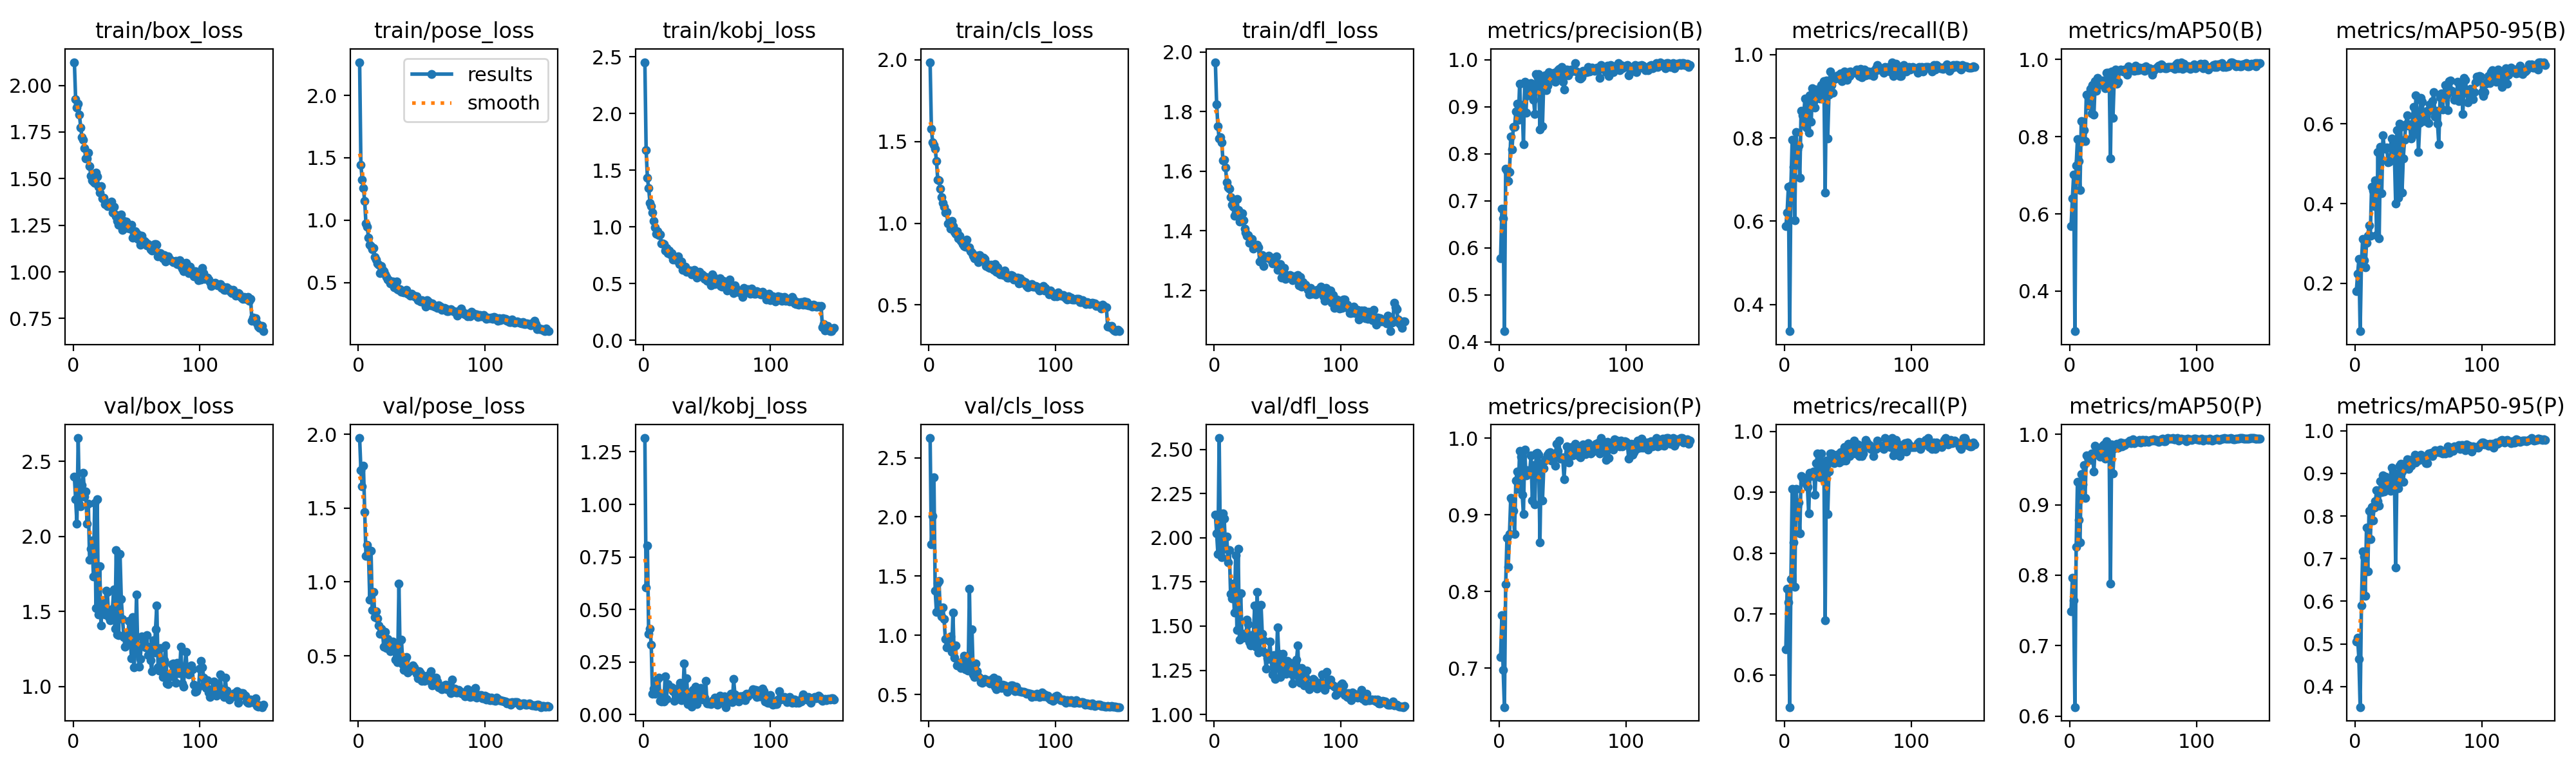

Values plotted in this chart, from the file beside it:
epoch, time, train/box_loss, train/pose_loss, train/kobj_loss, train/cls_loss, train/dfl_loss, metrics/precision(B), metrics/recall(B), metrics/mAP50(B), metrics/mAP50-95(B), metrics/precision(P), metrics/recall(P), metrics/mAP50(P), metrics/mAP50-95(P), val/box_loss, val/pose_loss, val/kobj_loss, val/cls_loss, val/dfl_loss, lr/pg0, lr/pg1, lr/pg2
1, 107.7, 2.124, 2.265, 2.454, 1.986, 1.965, 0.578, 0.5876, 0.569, 0.1803, 0.7146, 0.6423, 0.7491, 0.5061, 2.398, 1.976, 1.316, 2.666, 2.13, 0.000657, 0.000657, 0.000657
2, 196.6, 1.926, 1.445, 1.678, 1.579, 1.825, 0.683, 0.6213, 0.6397, 0.223, 0.7691, 0.7409, 0.7964, 0.5138, 2.246, 1.759, 0.6046, 1.769, 2.025, 0.001315, 0.001315, 0.001315
3, 286, 1.88, 1.325, 1.431, 1.496, 1.75, 0.6625, 0.6825, 0.7012, 0.2605, 0.6979, 0.719, 0.7642, 0.4651, 2.084, 1.651, 0.8028, 2.009, 1.908, 0.001964, 0.001964, 0.001964
4, 373.4, 1.902, 1.255, 1.344, 1.48, 1.709, 0.4228, 0.3358, 0.296, 0.07973, 0.6492, 0.547, 0.6127, 0.3518, 2.654, 1.786, 0.3835, 2.333, 2.564, 0.00196, 0.00196, 0.00196
5, 464.5, 1.842, 1.152, 1.213, 1.456, 1.713, 0.7676, 0.6861, 0.7253, 0.2524, 0.8091, 0.7577, 0.84, 0.5896, 2.214, 1.472, 0.4083, 1.377, 1.918, 0.001947, 0.001947, 0.001947
6, 557.6, 1.774, 0.9718, 1.181, 1.383, 1.697, 0.764, 0.7956, 0.7931, 0.3115, 0.8695, 0.9051, 0.9323, 0.7175, 2.201, 1.175, 0.3331, 1.197, 1.889, 0.001934, 0.001934, 0.001934
7, 650.4, 1.721, 0.9471, 1.128, 1.268, 1.636, 0.7428, 0.7299, 0.7369, 0.2576, 0.8319, 0.8175, 0.8787, 0.7055, 2.341, 1.251, 0.1005, 1.443, 2.138, 0.001921, 0.001921, 0.001921
8, 746, 1.708, 0.8623, 1.053, 1.262, 1.637, 0.7613, 0.6022, 0.6615, 0.2406, 0.8748, 0.7445, 0.8462, 0.6132, 2.422, 1.196, 0.1226, 1.457, 2.107, 0.001908, 0.001908, 0.001908
9, 838.4, 1.665, 0.8038, 0.9981, 1.213, 1.613, 0.8369, 0.8139, 0.84, 0.3007, 0.922, 0.9059, 0.9438, 0.7736, 2.265, 0.88, 0.09925, 1.192, 1.936, 0.001894, 0.001894, 0.001894
10, 929.6, 1.608, 0.7914, 0.9384, 1.16, 1.563, 0.8089, 0.7725, 0.7881, 0.3192, 0.9196, 0.8771, 0.9291, 0.6701, 2.298, 1.212, 0.158, 1.156, 2.006, 0.001881, 0.001881, 0.001881
11, 1007, 1.609, 0.7663, 0.9639, 1.126, 1.545, 0.8568, 0.781, 0.8175, 0.3458, 0.9048, 0.8832, 0.9565, 0.8123, 2.084, 0.8087, 0.1707, 1.236, 1.86, 0.001868, 0.001868, 0.001868
12, 1085, 1.64, 0.7751, 0.9297, 1.101, 1.542, 0.8567, 0.7044, 0.7892, 0.3188, 0.8749, 0.8321, 0.9096, 0.7451, 2.219, 0.9335, 0.1759, 1.134, 1.93, 0.001855, 0.001855, 0.001855
13, 1163, 1.568, 0.7077, 0.9325, 1.066, 1.513, 0.8899, 0.865, 0.9089, 0.4416, 0.9442, 0.9263, 0.9701, 0.8207, 1.845, 0.7607, 0.0661, 0.971, 1.681, 0.001842, 0.001842, 0.001842
14, 1241, 1.515, 0.6846, 0.856, 1.069, 1.487, 0.9071, 0.854, 0.905, 0.4315, 0.9566, 0.9234, 0.9675, 0.7894, 1.917, 0.8031, 0.06173, 0.9002, 1.657, 0.001828, 0.001828, 0.001828
15, 1319, 1.49, 0.6537, 0.8561, 0.9995, 1.481, 0.8722, 0.8469, 0.88, 0.3938, 0.9336, 0.9235, 0.9687, 0.8195, 1.973, 0.7535, 0.08983, 0.9099, 1.739, 0.001815, 0.001815, 0.001815
16, 1397, 1.484, 0.6432, 0.8473, 1.004, 1.451, 0.949, 0.8942, 0.9238, 0.4589, 0.983, 0.9234, 0.964, 0.8349, 1.733, 0.7073, 0.06216, 0.9537, 1.576, 0.001802, 0.001802, 0.001802
17, 1474, 1.476, 0.5743, 0.793, 0.9683, 1.462, 0.8819, 0.8248, 0.8608, 0.3205, 0.9755, 0.9124, 0.9725, 0.8605, 2.221, 0.6468, 0.1816, 0.9896, 1.902, 0.001789, 0.001789, 0.001789
18, 1552, 1.534, 0.6347, 0.8161, 1.014, 1.507, 0.9033, 0.8796, 0.9336, 0.5295, 0.9265, 0.9088, 0.9687, 0.8356, 1.523, 0.6844, 0.07574, 0.8568, 1.477, 0.001776, 0.001776, 0.001776
19, 1630, 1.511, 0.601, 0.7668, 0.9844, 1.47, 0.8197, 0.8128, 0.8563, 0.3132, 0.9009, 0.865, 0.9475, 0.824, 2.249, 0.6724, 0.145, 1.191, 1.938, 0.001762, 0.001762, 0.001762
20, 1707, 1.454, 0.5943, 0.7913, 0.9483, 1.431, 0.9526, 0.9015, 0.9433, 0.5416, 0.9846, 0.9321, 0.9836, 0.8822, 1.48, 0.5595, 0.1335, 0.8128, 1.422, 0.001749, 0.001749, 0.001749
21, 1785, 1.425, 0.5659, 0.7549, 0.9359, 1.443, 0.8879, 0.8394, 0.919, 0.4258, 0.951, 0.927, 0.9721, 0.8565, 1.8, 0.6621, 0.1302, 0.9166, 1.684, 0.001736, 0.001736, 0.001736
22, 1863, 1.46, 0.5465, 0.7716, 0.9495, 1.458, 0.9465, 0.9197, 0.9528, 0.5715, 0.9578, 0.9307, 0.9716, 0.8954, 1.407, 0.5521, 0.1309, 0.7477, 1.433, 0.001723, 0.001723, 0.001723
23, 1941, 1.395, 0.5255, 0.7121, 0.9075, 1.434, 0.9243, 0.8869, 0.934, 0.5388, 0.9539, 0.9343, 0.9763, 0.8581, 1.558, 0.613, 0.1129, 0.7595, 1.455, 0.00171, 0.00171, 0.00171
24, 2018, 1.399, 0.5216, 0.7318, 0.9219, 1.408, 0.9336, 0.8724, 0.9393, 0.5369, 0.9571, 0.8955, 0.9686, 0.8924, 1.511, 0.5802, 0.06531, 0.7611, 1.458, 0.001696, 0.001696, 0.001696
25, 2097, 1.363, 0.4919, 0.7116, 0.8933, 1.394, 0.9507, 0.9159, 0.9445, 0.5409, 0.9774, 0.948, 0.9812, 0.8914, 1.478, 0.5284, 0.0719, 0.7218, 1.435, 0.001683, 0.001683, 0.001683
26, 2175, 1.365, 0.4998, 0.708, 0.8822, 1.383, 0.9414, 0.9051, 0.9463, 0.5031, 0.9182, 0.9635, 0.984, 0.8655, 1.637, 0.5677, 0.09869, 0.7768, 1.535, 0.00167, 0.00167, 0.00167
27, 2254, 1.352, 0.5071, 0.7412, 0.8729, 1.386, 0.9151, 0.9047, 0.9371, 0.5056, 0.9649, 0.9489, 0.9856, 0.876, 1.63, 0.5974, 0.09026, 0.7654, 1.511, 0.001657, 0.001657, 0.001657
28, 2331, 1.359, 0.4616, 0.6698, 0.8597, 1.36, 0.8845, 0.8946, 0.9261, 0.5093, 0.9135, 0.9247, 0.9656, 0.8588, 1.462, 0.5562, 0.133, 0.8279, 1.407, 0.001644, 0.001644, 0.001644
29, 2408, 1.355, 0.4879, 0.6695, 0.8552, 1.363, 0.9702, 0.927, 0.9662, 0.564, 0.9796, 0.9635, 0.9903, 0.9138, 1.443, 0.4739, 0.1528, 0.7116, 1.391, 0.00163, 0.00163, 0.00163
30, 2486, 1.376, 0.5091, 0.6945, 0.8989, 1.373, 0.9657, 0.9259, 0.9651, 0.5498, 0.9809, 0.9397, 0.9876, 0.9035, 1.477, 0.4876, 0.07, 0.7106, 1.421, 0.001617, 0.001617, 0.001617
31, 2564, 1.317, 0.4466, 0.6236, 0.8532, 1.34, 0.9698, 0.9359, 0.965, 0.5248, 0.9779, 0.9416, 0.9796, 0.9014, 1.518, 0.4559, 0.1009, 0.7034, 1.453, 0.001604, 0.001604, 0.001604
32, 2644, 1.348, 0.4447, 0.6411, 0.851, 1.354, 0.8514, 0.6679, 0.7435, 0.3992, 0.8641, 0.6898, 0.7878, 0.6786, 1.647, 0.9874, 0.2433, 1.393, 1.615, 0.001591, 0.001591, 0.001591
33, 2722, 1.307, 0.4468, 0.6504, 0.83, 1.348, 0.9526, 0.938, 0.969, 0.585, 0.9669, 0.9526, 0.9855, 0.8942, 1.387, 0.4629, 0.09531, 0.7125, 1.383, 0.001578, 0.001578, 0.001578
34, 2800, 1.296, 0.4259, 0.6036, 0.8226, 1.353, 0.8591, 0.7993, 0.8495, 0.4139, 0.9185, 0.8643, 0.9444, 0.8645, 1.908, 0.6109, 0.1718, 1.05, 1.693, 0.001564, 0.001564, 0.001564
35, 2880, 1.271, 0.4279, 0.6089, 0.8006, 1.344, 0.9538, 0.9043, 0.9482, 0.6008, 0.9604, 0.9343, 0.9804, 0.918, 1.348, 0.4441, 0.05123, 0.6691, 1.35, 0.001551, 0.001551, 0.001551
36, 2958, 1.252, 0.4209, 0.6132, 0.7865, 1.297, 0.9667, 0.9598, 0.974, 0.5918, 0.9704, 0.9635, 0.9833, 0.9229, 1.344, 0.4059, 0.08495, 0.6487, 1.362, 0.001538, 0.001538, 0.001538
37, 3035, 1.279, 0.4247, 0.6157, 0.8026, 1.302, 0.9357, 0.927, 0.9375, 0.4269, 0.973, 0.9635, 0.9862, 0.9038, 1.883, 0.469, 0.06683, 0.7628, 1.622, 0.001525, 0.001525, 0.001525
38, 3113, 1.309, 0.4412, 0.5841, 0.8001, 1.32, 0.945, 0.9088, 0.9415, 0.5133, 0.9784, 0.9489, 0.9812, 0.8801, 1.581, 0.4931, 0.03735, 0.6936, 1.457, 0.001512, 0.001512, 0.001512
39, 3190, 1.225, 0.4117, 0.6025, 0.7628, 1.283, 0.9736, 0.941, 0.97, 0.5592, 0.9811, 0.9483, 0.9841, 0.9224, 1.45, 0.3883, 0.1178, 0.6509, 1.419, 0.001498, 0.001498, 0.001498
40, 3268, 1.273, 0.4045, 0.6217, 0.8069, 1.31, 0.97, 0.943, 0.9736, 0.5981, 0.9813, 0.9556, 0.988, 0.9152, 1.33, 0.4192, 0.08674, 0.6415, 1.349, 0.001485, 0.001485, 0.001485
41, 3345, 1.261, 0.398, 0.5796, 0.7815, 1.311, 0.9637, 0.9489, 0.9703, 0.6218, 0.9705, 0.9612, 0.9833, 0.9324, 1.265, 0.4016, 0.1322, 0.6058, 1.258, 0.001472, 0.001472, 0.001472
42, 3423, 1.27, 0.4124, 0.5508, 0.7805, 1.309, 0.9595, 0.9505, 0.9696, 0.5959, 0.9705, 0.9615, 0.987, 0.9107, 1.349, 0.4235, 0.05016, 0.6006, 1.317, 0.001459, 0.001459, 0.001459
43, 3501, 1.237, 0.3934, 0.5978, 0.7894, 1.316, 0.972, 0.9453, 0.9745, 0.5989, 0.9758, 0.9489, 0.9843, 0.9323, 1.308, 0.433, 0.06927, 0.6141, 1.314, 0.001446, 0.001446, 0.001446
44, 3581, 1.235, 0.3945, 0.6036, 0.7812, 1.312, 0.9527, 0.955, 0.9706, 0.5639, 0.9636, 0.9658, 0.9862, 0.9178, 1.437, 0.4209, 0.1028, 0.6333, 1.411, 0.001432, 0.001432, 0.001432
45, 3662, 1.232, 0.3858, 0.5628, 0.7371, 1.302, 0.9734, 0.9354, 0.9598, 0.5971, 0.9924, 0.9537, 0.9882, 0.9283, 1.329, 0.4038, 0.1259, 0.6107, 1.312, 0.001419, 0.001419, 0.001419
46, 3740, 1.253, 0.3892, 0.5834, 0.7512, 1.29, 0.978, 0.9453, 0.9819, 0.6423, 0.9831, 0.9526, 0.9884, 0.9266, 1.186, 0.3756, 0.07466, 0.6066, 1.225, 0.001406, 0.001406, 0.001406
47, 3819, 1.184, 0.3617, 0.5677, 0.7314, 1.295, 0.9809, 0.9598, 0.979, 0.574, 0.9963, 0.9742, 0.9907, 0.9443, 1.464, 0.3468, 0.07194, 0.6213, 1.336, 0.001393, 0.001393, 0.001393
48, 3897, 1.207, 0.3596, 0.5431, 0.7255, 1.292, 0.9664, 0.945, 0.9777, 0.672, 0.9734, 0.9526, 0.9876, 0.9251, 1.129, 0.3943, 0.08, 0.5927, 1.202, 0.00138, 0.00138, 0.00138
49, 3975, 1.219, 0.3509, 0.5597, 0.7472, 1.315, 0.9847, 0.9398, 0.9752, 0.6301, 0.9742, 0.9656, 0.9883, 0.9332, 1.238, 0.3821, 0.1608, 0.6082, 1.262, 0.001366, 0.001366, 0.001366
50, 4052, 1.207, 0.3571, 0.5224, 0.7285, 1.27, 0.9528, 0.9581, 0.9729, 0.53, 0.9746, 0.9799, 0.9932, 0.936, 1.611, 0.3306, 0.05481, 0.6313, 1.494, 0.001353, 0.001353, 0.001353
51, 4130, 1.176, 0.3419, 0.5434, 0.713, 1.283, 0.9373, 0.9489, 0.9712, 0.6014, 0.9464, 0.9598, 0.9873, 0.9311, 1.242, 0.3608, 0.05351, 0.6432, 1.343, 0.00134, 0.00134, 0.00134
52, 4207, 1.197, 0.3507, 0.5338, 0.7488, 1.288, 0.969, 0.9598, 0.9847, 0.6654, 0.9727, 0.9635, 0.9897, 0.943, 1.133, 0.3295, 0.05374, 0.5682, 1.212, 0.001327, 0.001327, 0.001327
53, 4285, 1.146, 0.3076, 0.4874, 0.7018, 1.243, 0.9796, 0.9562, 0.9716, 0.6546, 0.9889, 0.9739, 0.9899, 0.9359, 1.182, 0.3606, 0.05089, 0.5445, 1.233, 0.001314, 0.001314, 0.001314
54, 4362, 1.194, 0.3577, 0.5792, 0.7296, 1.259, 0.9662, 0.9562, 0.9728, 0.6065, 0.9778, 0.9671, 0.9891, 0.9368, 1.333, 0.3657, 0.06419, 0.6262, 1.342, 0.0013, 0.0013, 0.0013
55, 4440, 1.165, 0.3515, 0.5573, 0.6964, 1.276, 0.9777, 0.9585, 0.979, 0.6202, 0.9677, 0.9845, 0.9925, 0.932, 1.28, 0.3341, 0.06727, 0.5599, 1.255, 0.001287, 0.001287, 0.001287
56, 4518, 1.167, 0.3395, 0.4936, 0.6873, 1.238, 0.9735, 0.9562, 0.974, 0.6199, 0.9812, 0.9635, 0.9885, 0.9238, 1.286, 0.3703, 0.08236, 0.5687, 1.287, 0.001274, 0.001274, 0.001274
57, 4595, 1.16, 0.3196, 0.5157, 0.6968, 1.252, 0.9797, 0.9635, 0.9759, 0.6333, 0.9884, 0.9745, 0.9917, 0.9237, 1.26, 0.3962, 0.07582, 0.5529, 1.229, 0.001261, 0.001261, 0.001261
58, 4674, 1.14, 0.3332, 0.5147, 0.6905, 1.244, 0.9776, 0.9571, 0.9796, 0.602, 0.9775, 0.9781, 0.9921, 0.9475, 1.341, 0.298, 0.04663, 0.584, 1.304, 0.001248, 0.001248, 0.001248
59, 4752, 1.148, 0.3153, 0.5017, 0.6823, 1.246, 0.9763, 0.9489, 0.9703, 0.6487, 0.9854, 0.9598, 0.9891, 0.9433, 1.21, 0.307, 0.05346, 0.5578, 1.262, 0.001234, 0.001234, 0.001234
60, 4829, 1.137, 0.3102, 0.548, 0.7107, 1.251, 0.9925, 0.9655, 0.9824, 0.6349, 0.9925, 0.9655, 0.992, 0.9475, 1.265, 0.3286, 0.09012, 0.5749, 1.293, 0.001221, 0.001221, 0.001221
... 90 more rows
